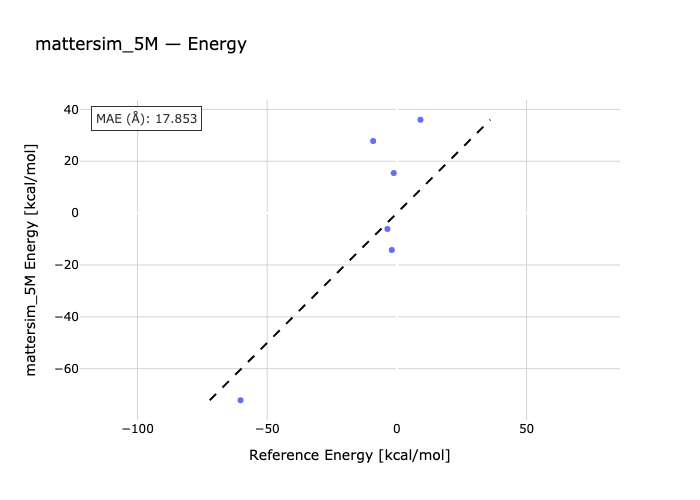

Source data for this figure (header and first rows):
species, reference, predicted
ant-antdimer, -9.15, 27.79
pxylene-h2-pc22, -60.28, -72.15
octane2-octane1, -1.21, 15.46
undecan2-undecan1, 9.1, 35.99
F14f-F14l, -3.64, -6.125
F22f-F22l, -1.96, -14.22
